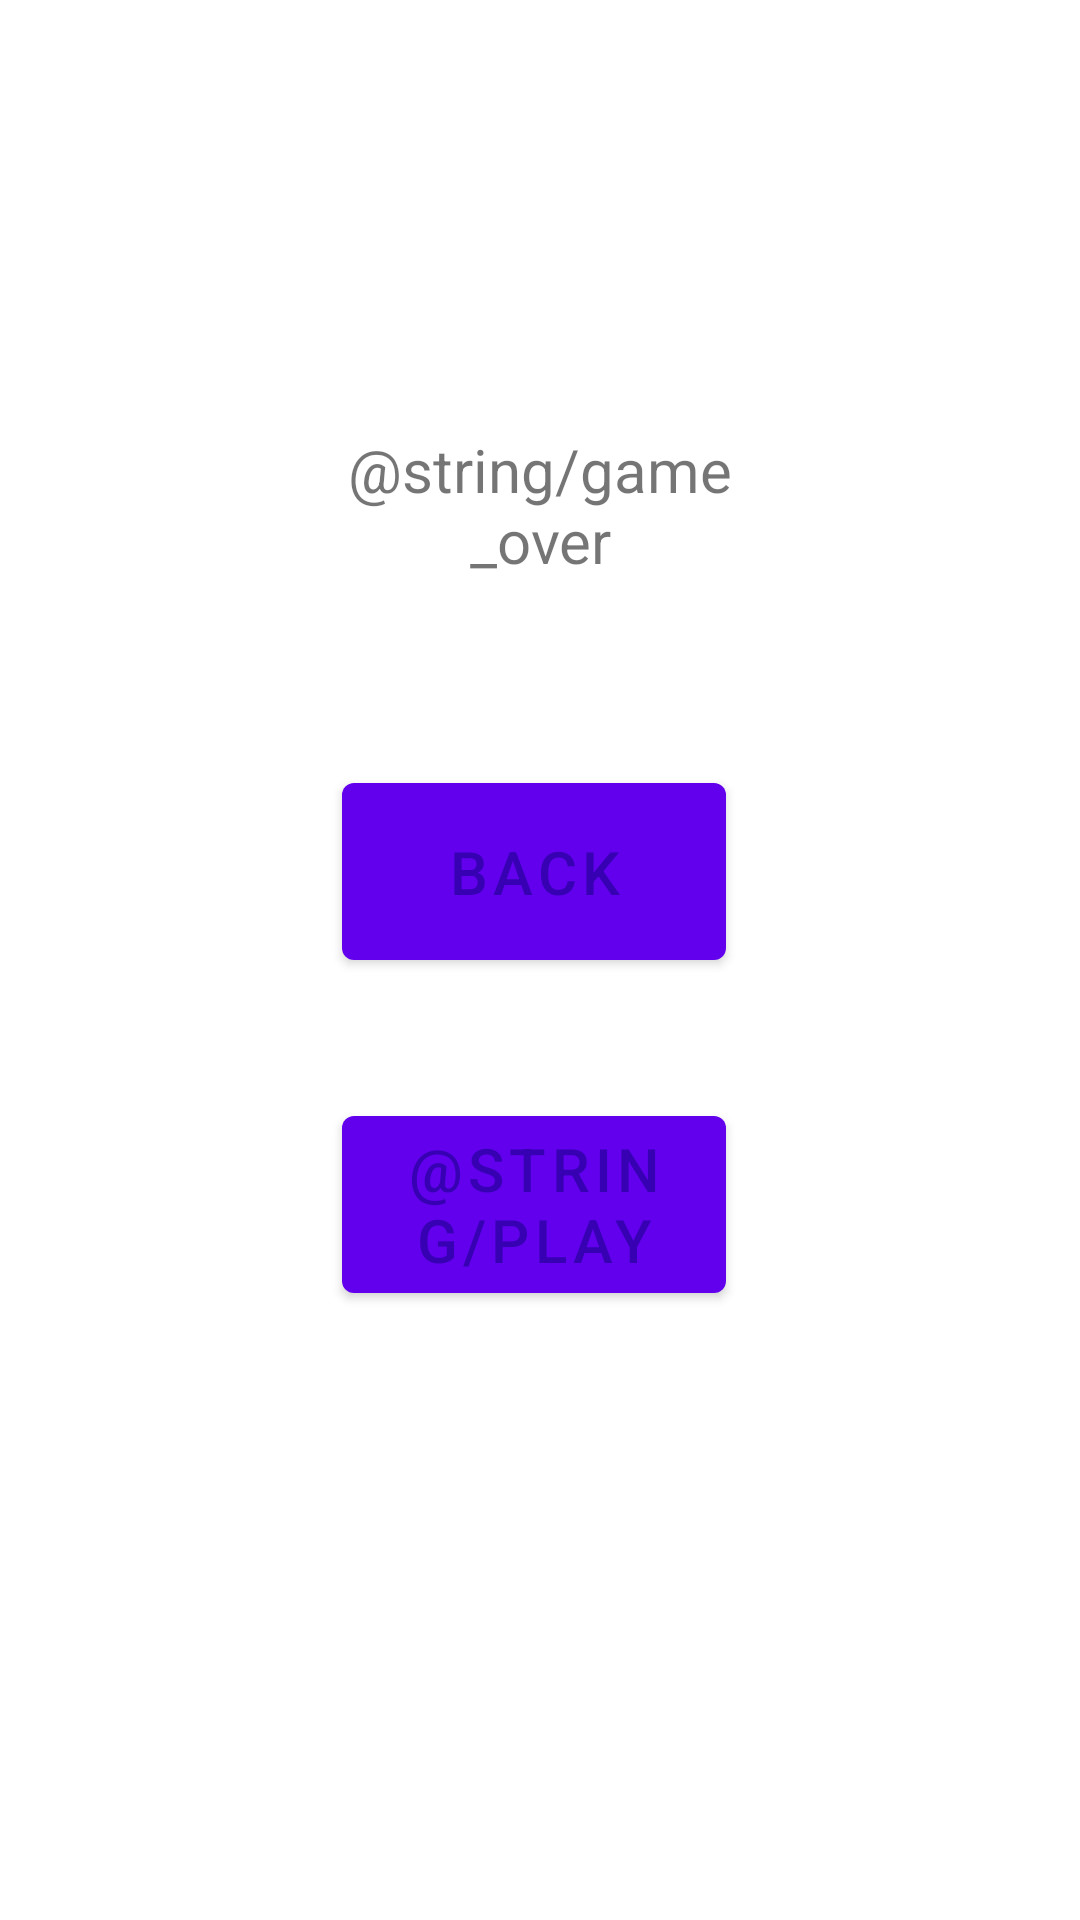

Produce the Android XML layout that renders to this screen, including the resource entries it uses.
<!-- AndroidManifest.xml: application theme Theme.Avalanche -->
<!-- res/layout/game_over.xml -->
<?xml version="1.0" encoding="utf-8"?>
<RelativeLayout xmlns:android="http://schemas.android.com/apk/res/android"
    android:layout_width="match_parent"
    android:layout_height="match_parent">

    <TextView
        android:id="@+id/menu"
        android:layout_width="178dp"
        android:layout_height="93dp"
        android:layout_alignParentStart="true"
        android:layout_alignParentTop="true"
        android:layout_alignParentEnd="true"
        android:layout_centerHorizontal="true"
        android:layout_marginStart="116dp"
        android:layout_marginTop="122dp"
        android:layout_marginEnd="116dp"
        android:gravity="center"
        android:text="@string/game_over"
        android:textSize="20sp" />

    <Button
        android:id="@+id/play_again"
        android:layout_width="177dp"
        android:layout_height="71dp"
        android:layout_below="@+id/back"
        android:layout_alignParentStart="true"
        android:layout_alignParentEnd="true"
        android:layout_centerHorizontal="true"
        android:layout_marginStart="114dp"
        android:layout_marginTop="40dp"
        android:layout_marginEnd="118dp"
        android:layout_marginBottom="438dp"
        android:gravity="center"
        android:text="@string/play_again"
        android:textSize="20sp" />

    <Button
        android:id="@+id/back"
        android:layout_width="177dp"
        android:layout_height="71dp"
        android:layout_below="@+id/menu"
        android:layout_alignParentStart="true"
        android:layout_alignParentEnd="true"
        android:layout_centerHorizontal="true"
        android:layout_marginStart="114dp"
        android:layout_marginTop="40dp"
        android:layout_marginEnd="118dp"
        android:gravity="center"
        android:text="@string/back"
        android:textSize="20sp" />
</RelativeLayout>
<!-- resources referenced by this layout -->
<resources>
  <string name="back">Back</string>
  <style name="Theme.Avalanche" parent="Theme.MaterialComponents.DayNight.DarkActionBar">
          
          <item name="colorPrimary">@color/purple_500</item>
          <item name="colorPrimaryVariant">@color/purple_700</item>
          <item name="colorOnPrimary">@color/purple_700</item>
          
          <item name="colorSecondary">@color/teal_200</item>
          <item name="colorSecondaryVariant">@color/white</item>
          <item name="colorOnSecondary">@color/black</item>
          
          <item name="android:statusBarColor" tools:targetApi="l">?attr/colorPrimaryVariant</item>
          
      </style>
  <!-- not gathered from this repository: default colours our renderer supplied (Android Studio template values) -->
  <color name="purple_500">#FF6200EE</color>
  <color name="purple_700">#FF3700B3</color>
  <color name="teal_200">#FF03DAC5</color>
  <color name="black">#FF000000</color>
  <color name="white">#FFFFFFFF</color>
</resources>
